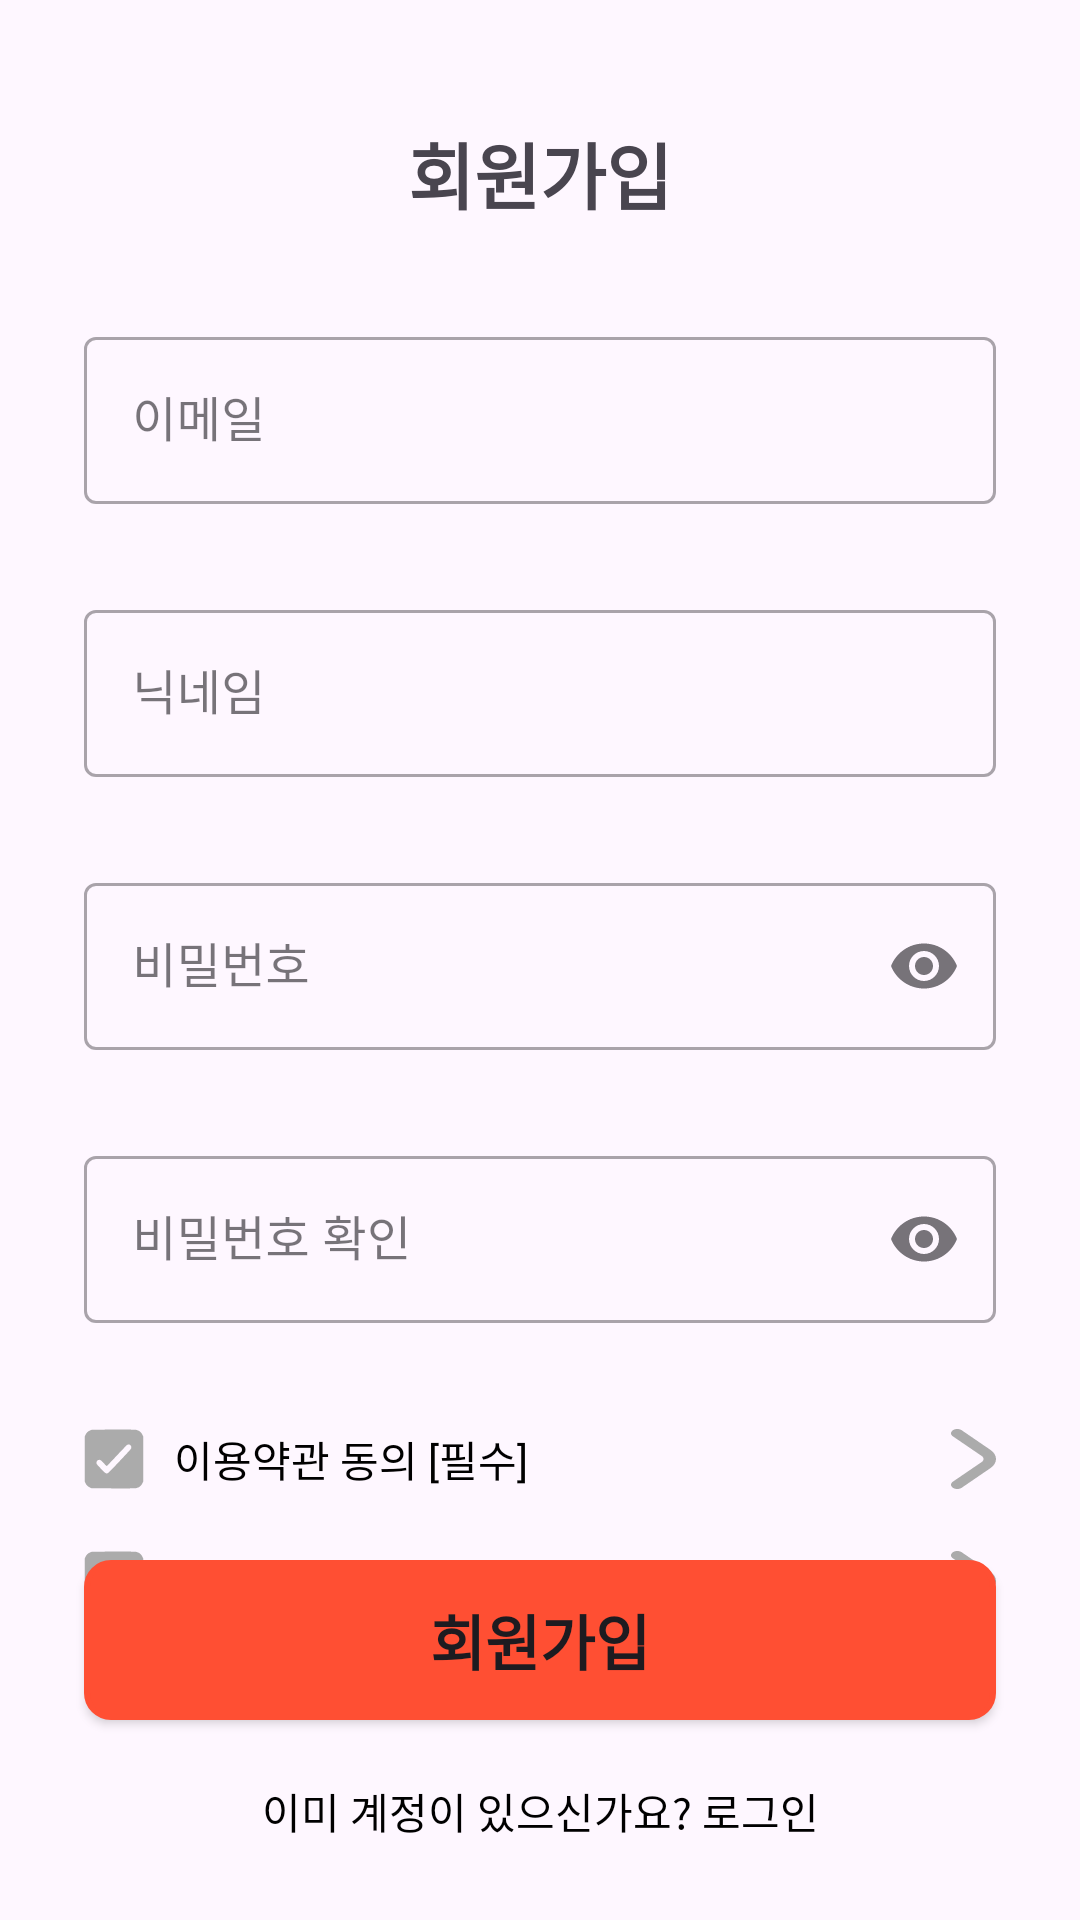

Reconstruct the res/layout file that produces this screen, plus the resources it refers to.
<!-- AndroidManifest.xml: application theme Theme.Jikimi -->
<!-- res/layout/fragment_register.xml -->
<?xml version="1.0" encoding="utf-8"?>
<ScrollView xmlns:android="http://schemas.android.com/apk/res/android"
    xmlns:tools="http://schemas.android.com/tools"
    xmlns:app="http://schemas.android.com/apk/res-auto"
    android:layout_width="match_parent"
    android:layout_height="match_parent"
    android:fillViewport="true">

    <androidx.constraintlayout.widget.ConstraintLayout
        android:layout_width="match_parent"
        android:layout_height="wrap_content"
        android:padding="16dp"
        tools:context=".presentation.fragment.RegisterFragment">

        <androidx.constraintlayout.widget.Guideline
            android:id="@+id/gl_top"
            android:layout_width="wrap_content"
            android:layout_height="wrap_content"
            android:orientation="horizontal"
            app:layout_constraintGuide_begin="@dimen/fragment_margin_20" />

        <androidx.constraintlayout.widget.Guideline
            android:id="@+id/gl_start"
            android:layout_width="wrap_content"
            android:layout_height="wrap_content"
            android:orientation="vertical"
            app:layout_constraintGuide_begin="@dimen/fragment_margin_12" />

        <androidx.constraintlayout.widget.Guideline
            android:id="@+id/gl_end"
            android:layout_width="wrap_content"
            android:layout_height="wrap_content"
            android:orientation="vertical"
            app:layout_constraintGuide_end="@dimen/fragment_margin_12" />

        <TextView
            android:id="@+id/title_tv"
            android:layout_width="wrap_content"
            android:layout_height="wrap_content"
            android:layout_marginTop="24dp"
            android:text="@string/register_title_tv"
            android:textSize="24sp"
            android:textStyle="bold"
            app:layout_constraintEnd_toEndOf="@+id/gl_end"
            app:layout_constraintStart_toStartOf="@+id/gl_start"
            app:layout_constraintTop_toTopOf="parent" />

        <com.google.android.material.textfield.TextInputLayout
            android:id="@+id/email_til"
            style="@style/Widget.MaterialComponents.TextInputLayout.OutlinedBox"
            android:layout_width="0dp"
            android:layout_height="wrap_content"
            android:layout_marginTop="32dp"
            android:hint="@string/register_email_til"
            app:layout_constraintEnd_toEndOf="@+id/gl_end"
            app:layout_constraintStart_toStartOf="@+id/gl_start"
            app:layout_constraintTop_toBottomOf="@+id/title_tv">

            <com.google.android.material.textfield.TextInputEditText
                android:id="@+id/email_et"
                android:layout_width="match_parent"
                android:layout_height="wrap_content"
                android:inputType="textEmailAddress" />
        </com.google.android.material.textfield.TextInputLayout>

        <com.google.android.material.textfield.TextInputLayout
            android:id="@+id/nickname_til"
            style="@style/Widget.MaterialComponents.TextInputLayout.OutlinedBox"
            android:layout_width="0dp"
            android:layout_height="wrap_content"
            android:layout_marginTop="30dp"
            android:hint="@string/register_nickname_til"
            app:layout_constraintEnd_toEndOf="@+id/gl_end"
            app:layout_constraintStart_toStartOf="@+id/gl_start"
            app:layout_constraintTop_toBottomOf="@+id/email_til">

            <com.google.android.material.textfield.TextInputEditText
                android:id="@+id/nickname_et"
                android:layout_width="match_parent"
                android:layout_height="wrap_content"
                android:inputType="text" />
        </com.google.android.material.textfield.TextInputLayout>

        <com.google.android.material.textfield.TextInputLayout
            android:id="@+id/password_til"
            style="@style/Widget.MaterialComponents.TextInputLayout.OutlinedBox"
            android:layout_width="0dp"
            android:layout_height="wrap_content"
            android:layout_marginTop="30dp"
            android:hint="@string/register_password_til"
            app:layout_constraintEnd_toEndOf="@+id/gl_end"
            app:layout_constraintStart_toStartOf="@+id/gl_start"
            app:layout_constraintTop_toBottomOf="@+id/nickname_til"
            app:endIconMode="password_toggle">

            <com.google.android.material.textfield.TextInputEditText
                android:id="@+id/password_et"
                android:layout_width="match_parent"
                android:layout_height="wrap_content"
                android:inputType="textPassword" />
        </com.google.android.material.textfield.TextInputLayout>

        <com.google.android.material.textfield.TextInputLayout
            android:id="@+id/password_confirm_til"
            style="@style/Widget.MaterialComponents.TextInputLayout.OutlinedBox"
            android:layout_width="0dp"
            android:layout_height="wrap_content"
            android:layout_marginTop="30dp"
            android:hint="@string/register_password_confirm_til"
            app:layout_constraintEnd_toEndOf="@+id/gl_end"
            app:layout_constraintStart_toStartOf="@+id/gl_start"
            app:layout_constraintTop_toBottomOf="@+id/password_til"
            app:endIconMode="password_toggle">

            <com.google.android.material.textfield.TextInputEditText
                android:id="@+id/password_confirm_et"
                android:layout_width="match_parent"
                android:layout_height="wrap_content"
                android:inputType="textPassword" />
        </com.google.android.material.textfield.TextInputLayout>

        <LinearLayout
            android:id="@+id/checkbox_all_linearLayout"
            android:layout_width="0dp"
            android:layout_height="wrap_content"
            android:layout_marginTop="35dp"
            android:gravity="center_vertical"
            android:orientation="horizontal"
            app:layout_constraintEnd_toStartOf="@+id/gl_end"
            app:layout_constraintStart_toStartOf="@+id/gl_start"
            app:layout_constraintTop_toBottomOf="@+id/password_confirm_til">

            <CheckBox
                android:id="@+id/checkbox_terms"
                android:layout_width="20dp"
                android:layout_height="20dp"
                android:background="@drawable/custom_checkbox"
                android:button="@null" />

            <TextView
                android:id="@+id/terms_tv"
                android:layout_width="wrap_content"
                android:layout_height="wrap_content"
                android:layout_marginStart="10dp"
                android:textColor="@color/black"
                android:text="@string/register_terms_tv" />

            <View
                android:layout_width="0dp"
                android:layout_height="0dp"
                android:layout_weight="1" />

            <ImageView
                android:id="@+id/arrow_iv"
                android:layout_width="wrap_content"
                android:layout_height="wrap_content"
                android:rotation="180"
                android:src="@drawable/back_img"
                app:tint="@color/second_gray" />

        </LinearLayout>

        <LinearLayout
            android:id="@+id/checkbox_all_linearLayout2"
            android:layout_width="0dp"
            android:layout_marginTop="20dp"
            android:layout_height="wrap_content"
            android:gravity="center_vertical"
            android:orientation="horizontal"
            app:layout_constraintEnd_toStartOf="@+id/gl_end"
            app:layout_constraintStart_toStartOf="@+id/gl_start"
            app:layout_constraintTop_toBottomOf="@+id/checkbox_all_linearLayout">

            <CheckBox
                android:id="@+id/checkbox_terms2"
                android:layout_width="20dp"
                android:layout_height="20dp"
                android:background="@drawable/custom_checkbox"
                android:button="@null" />

            <TextView
                android:id="@+id/terms2_tv"
                android:layout_width="wrap_content"
                android:layout_height="wrap_content"
                android:layout_marginStart="10dp"
                android:text="@string/register_terms2_tv"
                android:textColor="@color/black" />

            <View
                android:layout_width="0dp"
                android:layout_height="0dp"
                android:layout_weight="1" />

            <ImageView
                android:id="@+id/arrow2_iv"
                android:layout_width="wrap_content"
                android:layout_height="wrap_content"
                android:rotation="180"
                android:src="@drawable/back_img"
                app:tint="@color/second_gray" />

        </LinearLayout>

        <androidx.appcompat.widget.AppCompatButton
            android:id="@+id/register_btn"
            android:layout_width="0dp"
            android:layout_height="wrap_content"
            android:background="@drawable/grey_stroke_corner"
            android:backgroundTint="@color/red"
            android:padding="12dp"
            android:text="@string/register_btn"
            android:textColor="@color/white_only"
            android:textStyle="bold"
            android:textSize="20sp"
            android:layout_marginBottom="20dp"
            app:layout_constraintBottom_toTopOf="@+id/login_tv"
            app:layout_constraintEnd_toEndOf="@+id/gl_end"
            app:layout_constraintStart_toStartOf="@+id/gl_start" />

        <TextView
            android:id="@+id/login_tv"
            android:layout_width="wrap_content"
            android:layout_height="wrap_content"
            android:layout_marginBottom="10dp"
            android:text="@string/register_login_tv"
            android:textColor="@color/black"
            app:layout_constraintBottom_toBottomOf="parent"
            app:layout_constraintEnd_toEndOf="@+id/register_btn"
            app:layout_constraintStart_toStartOf="@+id/register_btn" />

        <ProgressBar
            android:id="@+id/progress_bar"
            style="?android:attr/progressBarStyle"
            android:layout_width="wrap_content"
            android:layout_height="wrap_content"
            android:visibility="gone"
            app:layout_constraintBottom_toBottomOf="parent"
            app:layout_constraintEnd_toEndOf="parent"
            app:layout_constraintStart_toStartOf="parent"
            app:layout_constraintTop_toTopOf="parent" />

    </androidx.constraintlayout.widget.ConstraintLayout>
</ScrollView>
<!-- resources referenced by this layout -->
<resources>
  <color name="black">#FF000000</color>
  <color name="red">#FF4F33</color>
  <color name="second_gray">#ABABAB</color>
  <dimen name="fragment_margin_12">12dp</dimen>
  <dimen name="fragment_margin_20">20dp</dimen>
  <!-- drawable back_img (drawable) -->
  <vector xmlns:android="http://schemas.android.com/apk/res/android"
      android:width="15dp"
      android:height="20dp"
      android:viewportWidth="15"
      android:viewportHeight="20">
    <path
        android:pathData="M4.783,11.015C4.587,10.882 4.432,10.724 4.325,10.55C4.219,10.376 4.165,10.189 4.165,10.001C4.165,9.812 4.219,9.625 4.325,9.451C4.432,9.277 4.587,9.119 4.783,8.986L14.381,2.444C14.577,2.311 14.733,2.153 14.839,1.979C14.945,1.805 15,1.618 15,1.43C15,1.241 14.945,1.054 14.839,0.88C14.733,0.706 14.577,0.548 14.381,0.415C13.99,0.149 13.46,0 12.907,0C12.355,0 11.825,0.149 11.433,0.415L1.835,6.972C0.66,7.776 0,8.865 0,10.001C0,11.136 0.66,12.225 1.835,13.029L11.433,19.586C11.823,19.85 12.348,19.998 12.897,20C13.172,20.001 13.445,19.965 13.7,19.894C13.954,19.823 14.186,19.718 14.381,19.586C14.577,19.453 14.733,19.295 14.839,19.121C14.945,18.947 15,18.76 15,18.572C15,18.383 14.945,18.196 14.839,18.022C14.733,17.848 14.577,17.69 14.381,17.557L4.783,11.015Z"
        android:fillColor="@color/black"/>
  </vector>
  <!-- drawable custom_checkbox (drawable) -->
  <selector xmlns:android="http://schemas.android.com/apk/res/android">
      
      <item android:state_checked="false"
          android:drawable="@drawable/un_checked_box" />
      
      <item android:state_checked="true"
          android:drawable="@drawable/checked_box"/>
  </selector>
  <!-- drawable grey_stroke_corner (drawable) -->
  <?xml version="1.0" encoding="utf-8"?>
  <shape xmlns:android="http://schemas.android.com/apk/res/android"
      android:shape="rectangle"
      android:padding="10dp">
  
      
      <solid android:color="@color/white" />
  
      
      <corners
          android:bottomLeftRadius="8dp"
          android:bottomRightRadius="8dp"
          android:topLeftRadius="8dp"
          android:topRightRadius="8dp" />
  
      
      <stroke
          android:width="2dp"
          android:color="@color/gray" />
  
  </shape>
  <string name="register_btn">회원가입</string>
  <string name="register_email_til">이메일</string>
  <string name="register_login_tv">이미 계정이 있으신가요? 로그인</string>
  <string name="register_nickname_til">닉네임</string>
  <string name="register_password_confirm_til">비밀번호 확인</string>
  <string name="register_password_til">비밀번호</string>
  <string name="register_terms2_tv">위치서비스 이용약관 동의 [필수]</string>
  <string name="register_terms_tv">이용약관 동의 [필수]</string>
  <string name="register_title_tv">회원가입</string>
  <style name="Theme.Jikimi" parent="Base.Theme.Jikimi" />
  <color name="white">#FFFFFFFF</color>
  <color name="gray">#B3B3B3</color>
  <style name="Base.Theme.Jikimi" parent="Theme.Material3.DayNight.NoActionBar">
          
          <item name="colorPrimary">@color/white</item>
          <item name="android:statusBarColor">@color/white</item>
          <item name="android:windowLightStatusBar">true</item>
      </style>
</resources>
